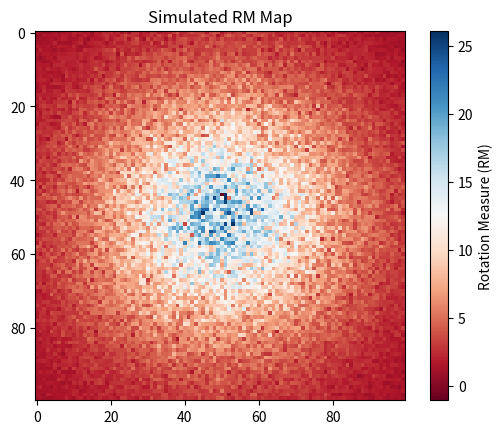

Write the Python code that produced this figure.
# code to simulate the electron density n_e and the B to calculate RM map for a sample cube

import numpy as np
import matplotlib.pyplot as plt
# creating a hypothetical 3d cube of a B field
size = 100
b_field_z = np.random.normal(loc=0.5, scale=1.0, size=(size, size, size))
# simulating electron density (n_e)
x, y, z = np.indices((size, size, size))
center = size // 2
radius = np.sqrt((x-center)**2 + (y-center)**2 + (z-center)**2)
n_e = np.exp(-radius/20) # exponential drop-off from center
# collapse the line of sight integration
# RM (strength and direction of B_field) is defined as the (constant) times the, 
# (the sum over the distance of the source of the electron density and the Bfield that's parallel to the direction of propagation)
# use numerical method of integration: np.trapz or np.sum
rotation_measure_map = np.sum(n_e * b_field_z, axis=2)
# visualizing it
plt. imshow(rotation_measure_map, cmap='RdBu')
plt.colorbar(label= 'Rotation Measure (RM)')
plt.title("Simulated RM Map")
plt.show()
